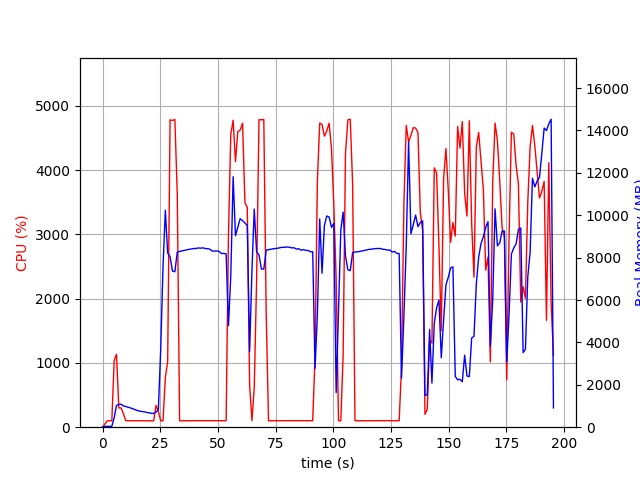

Source data for this figure (header and first rows):
elapsed_time, nproc, cpu, mem_real, mem_virtual
3.743171691894531e-05, 1, 0.0, 10.73, 3192
1.006, 1, 48.7, 40.58, 612
2.014, 1, 99.3, 40.58, 612
3.021, 1, 100.3, 40.58, 612
4.027, 1, 100.3, 40.58, 612
5.034, 1, 1036, 447.7, 4383
6.044, 1, 1136, 1025, 5021
7.051, 1, 299.8, 1081, 5053
8.059, 1, 299.6, 1081, 5053
9.066, 1, 207.5, 1002, 5093
10.07, 1, 101.2, 977.8, 5093
11.08, 1, 101.3, 941.7, 5093
12.09, 1, 99.3, 911.1, 5093
13.09, 1, 101.4, 870.2, 5093
14.1, 1, 101.3, 834.1, 5093
15.11, 1, 100.3, 786.8, 5093
16.11, 1, 100.3, 758.7, 5093
17.12, 1, 100.3, 739.3, 5093
18.13, 1, 100.3, 728.3, 5093
19.14, 1, 101.3, 694.7, 5093
20.15, 1, 101.0, 675.8, 5093
21.15, 1, 101.1, 656.1, 5093
22.16, 1, 99.1, 645.1, 5093
23.17, 1, 341.1, 718.3, 5284
24.18, 1, 242.8, 828.8, 7076
25.19, 1, 101.2, 3664, 36270
26.2, 1, 100.3, 7573, 36270
27.21, 1, 774.0, 10236, 36270
28.22, 1, 1019, 8218, 36270
29.26, 1, 4780, 8045, 36270
30.3, 1, 4772, 7364, 36270
31.34, 1, 4786, 7335, 36270
32.37, 1, 3624, 8262, 37027
33.38, 1, 100.2, 8292, 37027
34.39, 1, 99.2, 8320, 37027
35.4, 1, 101.3, 8340, 37027
36.4, 1, 100.2, 8368, 37027
37.41, 1, 100.3, 8389, 37027
38.42, 1, 100.3, 8406, 37027
39.42, 1, 100.3, 8429, 37027
40.43, 1, 102.4, 8430, 37027
41.44, 1, 100.3, 8457, 37027
42.44, 1, 101.3, 8446, 37027
43.45, 1, 101.2, 8463, 37027
44.46, 1, 101.2, 8431, 37027
45.47, 1, 100.2, 8422, 37027
46.48, 1, 101.2, 8401, 37027
47.48, 1, 101.0, 8312, 37027
48.49, 1, 101.0, 8312, 37027
49.5, 1, 100.1, 8313, 37027
50.51, 1, 101.1, 8294, 37027
51.52, 1, 101.1, 8194, 37027
52.53, 1, 101.0, 8199, 37027
53.54, 1, 101.2, 8178, 37027
54.55, 1, 2974, 4793, 37027
55.56, 1, 4554, 7121, 37644
56.58, 1, 4775, 11816, 37868
57.59, 1, 4132, 9035, 37993
58.61, 1, 4595, 9436, 37993
59.63, 1, 4623, 9835, 37993
... 134 more rows
